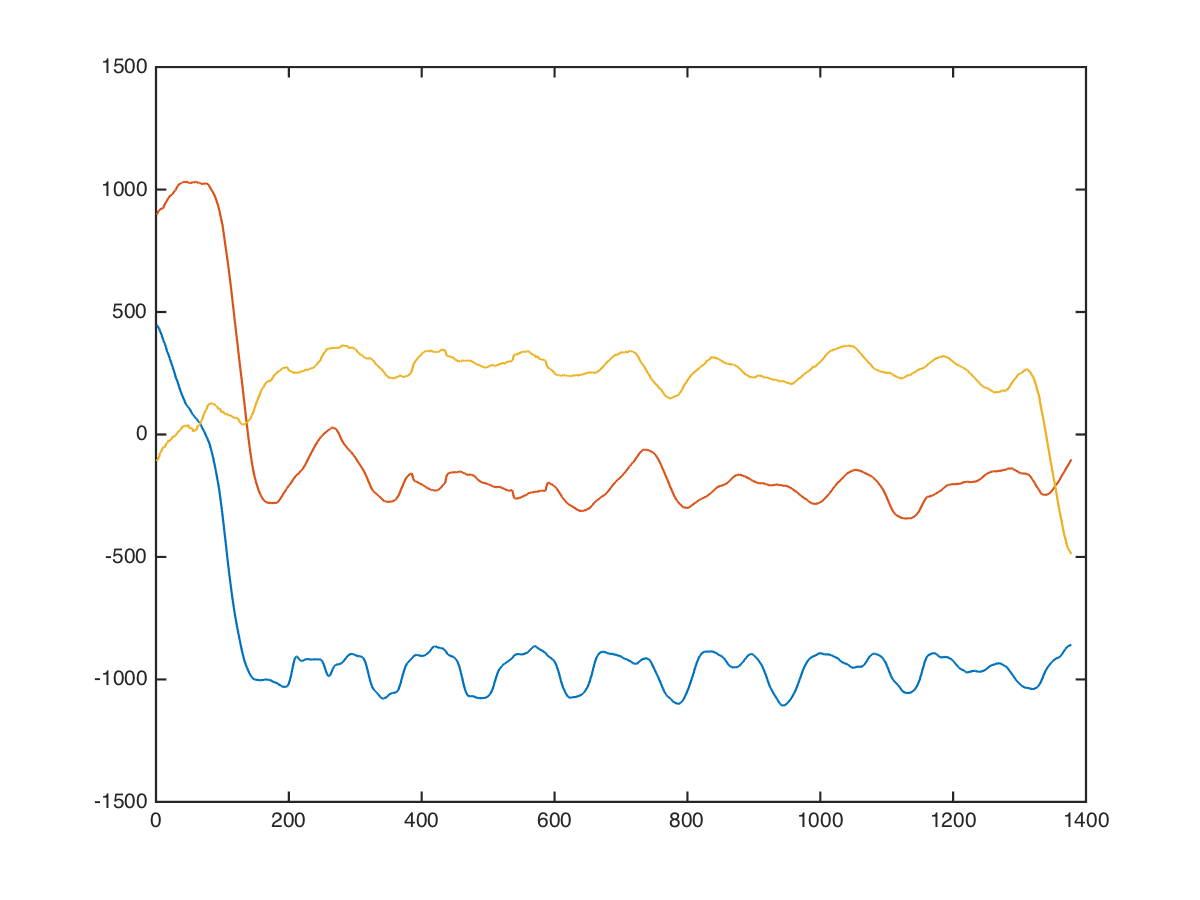

Source data for this figure (header and first rows):
x, x, , 0, 0, 424, 936, -384
x, x, , 0, 0, 502, 874, -190
x, x, , 0, 0, 481, 834, -24
x, x, , 0, 0, 465, 817, -143
x, x, , 0, 0, 486, 860, -320
x, x, , 0, 0, 545, 857, -215
x, x, , 0, 0, 475, 877, -235
x, x, , 0, 0, 484, 894, -226
x, x, , 0, 0, 535, 916, -297
x, x, , 0, 0, 596, 881, -169
x, x, , 0, 0, 525, 840, -193
x, x, , 0, 0, 454, 813, -220
x, x, , 0, 0, 500, 832, -296
x, x, , 0, 0, 549, 828, -249
x, x, , 0, 0, 526, 813, -127
x, x, , 0, 0, 523, 814, -233
x, x, , 0, 0, 533, 854, -323
x, x, , 0, 0, 557, 856, -268
x, x, , 0, 0, 563, 848, -105
x, x, , 0, 0, 525, 838, -111
x, x, , 0, 0, 509, 842, -213
x, x, , 0, 0, 503, 848, -192
x, x, , 0, 0, 500, 866, -165
x, x, , 0, 0, 508, 889, -284
x, x, , 0, 0, 504, 850, -147
x, x, , 0, 0, 472, 784, -4
x, x, , 0, 0, 467, 768, -87
x, x, , 0, 0, 492, 824, -86
x, x, , 0, 0, 510, 855, -131
x, x, , 0, 0, 484, 851, -145
x, x, , 0, 0, 421, 875, -74
x, x, , 0, 0, 428, 862, -109
x, x, , 0, 0, 454, 869, -87
x, x, , 0, 0, 478, 894, 2
x, x, , 0, 0, 494, 957, 42
x, x, , 0, 0, 470, 970, -87
x, x, , 0, 0, 448, 962, -39
x, x, , 0, 0, 404, 945, -41
x, x, , 0, 0, 396, 984, -128
x, x, , 0, 0, 404, 958, -118
x, x, , 0, 0, 389, 957, 77
x, x, , 0, 0, 372, 969, 46
x, x, , 0, 0, 343, 943, -5
x, x, , 0, 0, 300, 990, 126
x, x, , 0, 0, 322, 1066, 76
x, x, , 0, 0, 330, 1021, -153
x, x, , 0, 0, 272, 1002, -25
x, x, , 0, 0, 195, 1026, 62
x, x, , 0, 0, 240, 1046, 247
x, x, , 0, 0, 232, 1018, 79
x, x, , 0, 0, 240, 1072, 56
x, x, , 0, 0, 272, 1104, 96
x, x, , 0, 0, 280, 1088, 104
x, x, , 0, 0, 288, 1073, 58
x, x, , 0, 0, 206, 953, 108
x, x, , 0, 0, 134, 1039, 448
x, x, , 0, 0, 164, 962, -148
x, x, , 0, 0, 196, 966, 6
x, x, , 0, 0, 152, 948, 74
x, x, , 0, 0, 131, 904, 73
x, x, , 0, 0, 69, 968, 98
... 1,367 more rows
